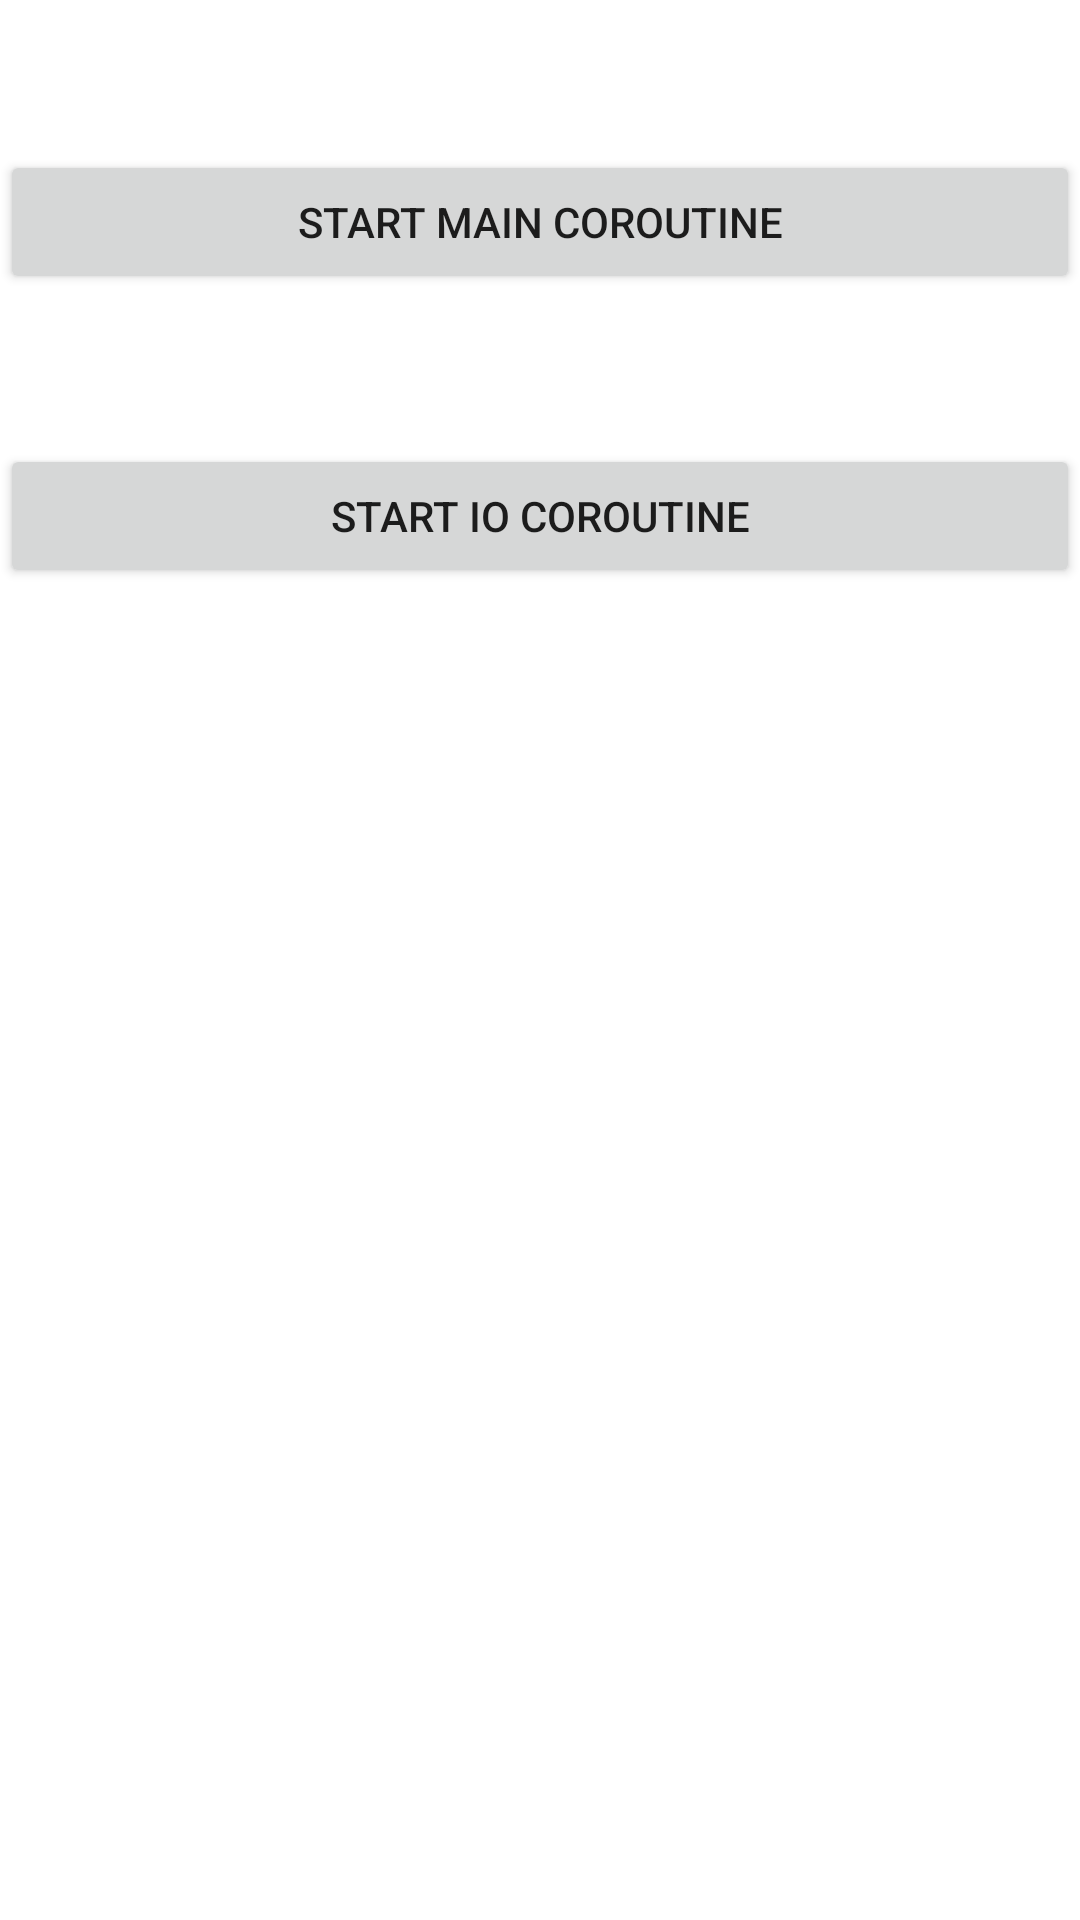

Produce the Android XML layout that renders to this screen, including the resource entries it uses.
<!-- AndroidManifest.xml: application theme Theme.MyCoadingChallengeWithConcept -->
<!-- res/layout/activity_coroutine_coding_chlng1.xml -->
<?xml version="1.0" encoding="utf-8"?>
<androidx.constraintlayout.widget.ConstraintLayout
    xmlns:android="http://schemas.android.com/apk/res/android"
    xmlns:app="http://schemas.android.com/apk/res-auto"
    xmlns:tools="http://schemas.android.com/tools"
    android:layout_width="match_parent"
    android:layout_height="match_parent"
    tools:context=".coroutinesConcept.CoroutineCodingChlng1">
    <Button
        android:layout_width="match_parent"
        android:layout_height="wrap_content"
        android:id="@+id/btn_coroutine_main"
        android:text="Start Main Coroutine"
        app:layout_constraintStart_toStartOf="parent"
        app:layout_constraintEnd_toEndOf="parent"
        app:layout_constraintTop_toTopOf="parent"
        android:layout_marginTop="50dp"
        />

    <Button
        android:layout_width="match_parent"
        android:layout_height="wrap_content"
        android:id="@+id/btn_coroutine_io"
        android:text="Start IO Coroutine"
        app:layout_constraintStart_toStartOf="parent"
        app:layout_constraintEnd_toEndOf="parent"
        app:layout_constraintTop_toBottomOf="@id/btn_coroutine_main"
        android:layout_marginTop="50dp"
        />

</androidx.constraintlayout.widget.ConstraintLayout>
<!-- resources referenced by this layout -->
<resources>
  <style name="Theme.MyCoadingChallengeWithConcept" parent="Theme.MaterialComponents.DayNight.DarkActionBar">
          
          <item name="colorPrimary">@color/purple_500</item>
          <item name="colorPrimaryVariant">@color/purple_700</item>
          <item name="colorOnPrimary">@color/white</item>
          
          <item name="colorSecondary">@color/teal_200</item>
          <item name="colorSecondaryVariant">@color/teal_700</item>
          <item name="colorOnSecondary">@color/black</item>
          
          <item name="android:statusBarColor" tools:targetApi="l">?attr/colorPrimaryVariant</item>
          
      </style>
  <!-- not gathered from this repository: default colours our renderer supplied (Android Studio template values) -->
  <color name="purple_500">#FF6200EE</color>
  <color name="purple_700">#FF3700B3</color>
  <color name="teal_200">#FF03DAC5</color>
  <color name="teal_700">#FF018786</color>
  <color name="black">#FF000000</color>
  <color name="white">#FFFFFFFF</color>
</resources>
